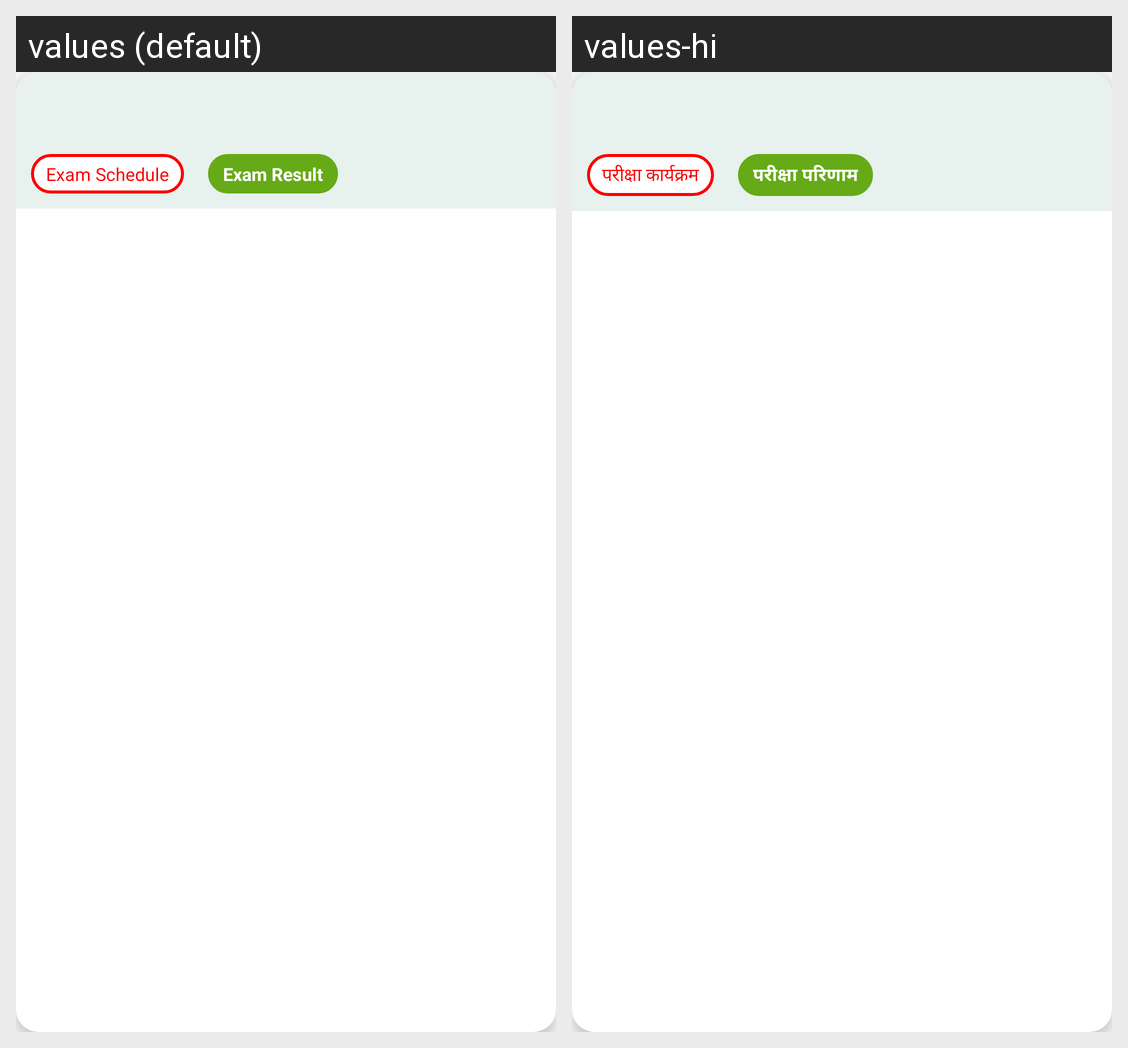

For this localized Android screen grid, give each drawn string resource with its value in every locale shown.
Android screen res/layout/adapter_student_exam_list.xml rendered under 2 locales, left to right: values (default), values-hi. Device: Nexus 5 (rendered at 1080×1920; each locale shown at half size, 540×960, under a caption strip naming it); theme AppTheme.
Strings drawn on this screen, with the default value and each locale's value (text and hints the layout hard-codes, and strings that could not be matched under every locale, appear in the picture but are not listed):

examSchedule
  values: Exam Schedule
  values-hi: परीक्षा कार्यक्रम

examresult
  values: Exam Result
  values-hi: परीक्षा परिणाम
